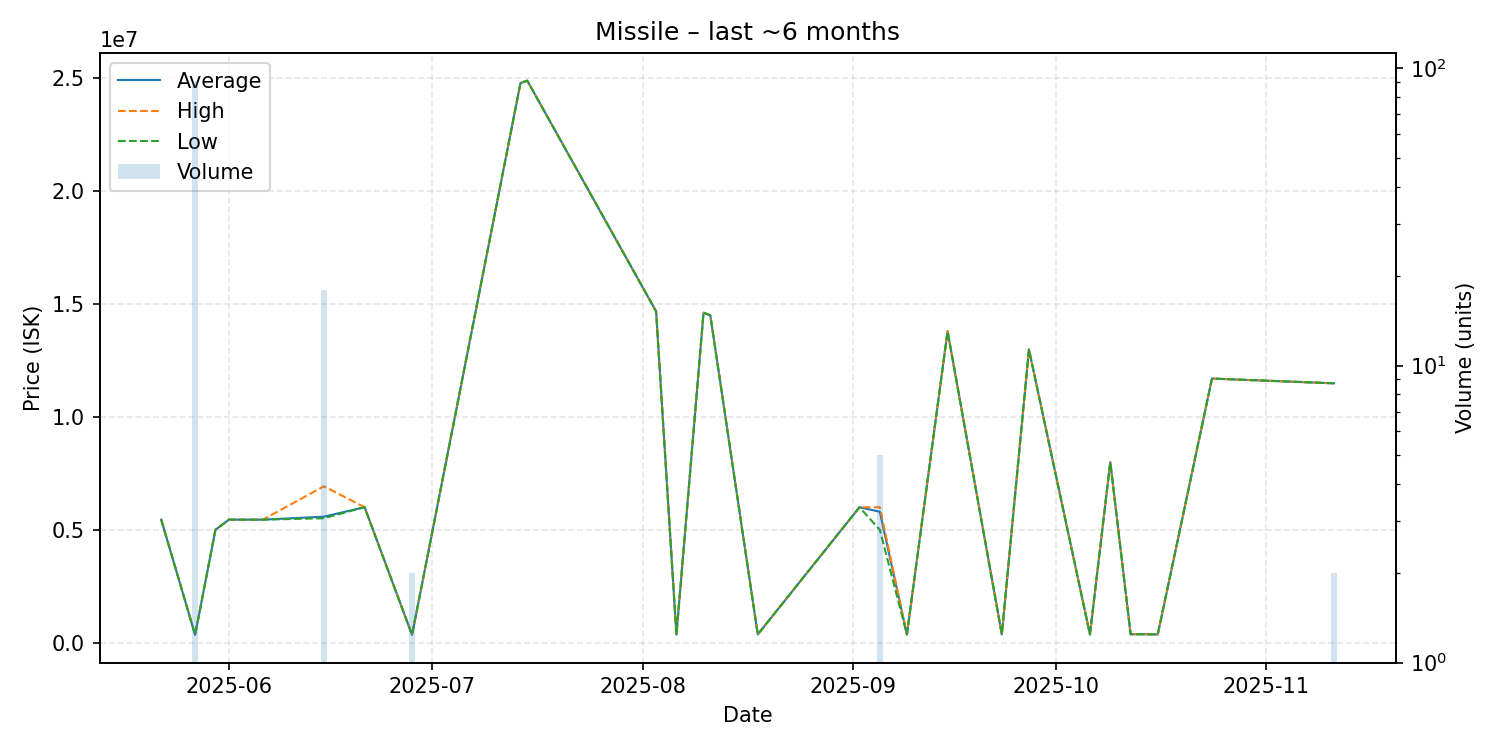

The data file committed next to this chart (first rows):
date, average, highest, lowest, order_count, volume
2025-05-22, 5450000, 5450000, 5450000, 1, 1
2025-05-27, 342008, 342100, 342000, 2, 90
2025-05-30, 5000000, 5000000, 5000000, 1, 1
2025-06-01, 5449000, 5449000, 5449000, 1, 1
2025-06-04, 5447000, 5447000, 5447000, 1, 1
2025-06-06, 5448000, 5448000, 5448000, 1, 1
2025-06-15, 5578667, 6926000, 5511000, 6, 18
2025-06-21, 6000000, 6000000, 6000000, 1, 1
2025-06-28, 342300, 342300, 342300, 1, 2
2025-07-14, 24800000, 24800000, 24800000, 1, 1
2025-07-15, 24900000, 24900000, 24900000, 1, 1
2025-08-03, 14680000, 14680000, 14680000, 1, 1
2025-08-06, 350700, 350700, 350700, 1, 1
2025-08-10, 14620000, 14620000, 14620000, 1, 1
2025-08-11, 14500000, 14500000, 14500000, 1, 1
2025-08-18, 360400, 360400, 360400, 1, 1
2025-09-02, 5998000, 5998000, 5998000, 1, 1
2025-09-05, 5798400, 5998000, 5000000, 2, 5
2025-09-09, 360900, 360900, 360900, 1, 1
2025-09-15, 13800000, 13800000, 13800000, 1, 1
2025-09-23, 361100, 361100, 361100, 1, 1
2025-09-27, 12990000, 12990000, 12990000, 1, 1
2025-10-06, 362000, 362000, 362000, 1, 1
2025-10-09, 8000000, 8000000, 8000000, 1, 1
2025-10-12, 370000, 370000, 370000, 1, 1
2025-10-14, 370000, 370000, 370000, 1, 1
2025-10-16, 362100, 362100, 362100, 1, 1
2025-10-24, 11700000, 11700000, 11700000, 1, 1
2025-11-11, 11490000, 11490000, 11490000, 2, 2
